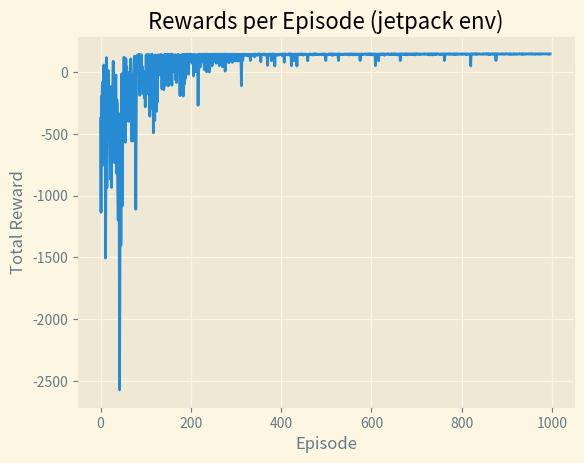

Recreate this plot in Python.
import numpy as np
import random
import matplotlib.pyplot as plt
import time

np.set_printoptions(precision=2)
plt.style.use("Solarize_Light2")

#create the environment
class JetPackGridEnv:
    def __init__(self):
        self.grid = np.zeros((5,5))-1
        self.starting_point = (0,0)
        self.goal_point = (4,3)
        self.water_points = [(0,2),(1,2),(3,2),(3,3),(4,2)]
        self.jetpack_point = (4,0)
        self.height = 5
        self.width = 5
        self.agent_location = self.starting_point
        self.have_jetpack = False
        self.first_time_jp = True

        self.grid[self.goal_point[0], self.goal_point[1]] = 100 # TODO: can change reward
        for water_point in self.water_points:
            self.grid[water_point[0], water_point[1]] = -90 # TODO: can change reward
        self.grid[self.jetpack_point[0], self.jetpack_point[1]] = -1 # TODO: can change reward
        self.actions = ['U', 'D', 'R', 'L']

    def step(self, action):
        prev_location = self.agent_location
        # if(env.agent_location == env.jetpack_point):
 
        if action == 'U':
            if prev_location[1]==4:
                reward = self.get_reward(prev_location) - 1
            else:
                self.agent_location = (self.agent_location[0], self.agent_location[1]+1)
                reward = self.get_reward(self.agent_location)
        elif action == 'UU':
            if prev_location[1]==4 or prev_location[1]==3:
                reward = self.get_reward(prev_location) - 1
            else:
                self.agent_location = (self.agent_location[0], self.agent_location[1]+2)
                reward = self.get_reward(self.agent_location)
        elif action == 'D':
            if prev_location[1]==0:
                reward = self.get_reward(prev_location) - 1
            else:
                self.agent_location = (self.agent_location[0], self.agent_location[1]-1)
                reward = self.get_reward(self.agent_location)
        elif action == 'DD':
            if prev_location[1]==0 or prev_location[1]==1:
                reward = self.get_reward(prev_location) - 1
            else:
                self.agent_location = (self.agent_location[0], self.agent_location[1]-2)
                reward = self.get_reward(self.agent_location)
        elif action == 'R':
            if prev_location[0]==4:
                reward = self.get_reward(prev_location) - 1
            else:
                self.agent_location = (self.agent_location[0]+1, self.agent_location[1])
                reward = self.get_reward(self.agent_location)
        elif action == 'RR':
            if prev_location[0]==4 or prev_location[0]==3:
                reward = self.get_reward(prev_location) - 1
            else:
                self.agent_location = (self.agent_location[0]+2, self.agent_location[1])
                reward = self.get_reward(self.agent_location)
        elif action == 'L':
            if prev_location[0]==0:
                reward = self.get_reward(prev_location) - 1
            else:
                self.agent_location = (self.agent_location[0]-1, self.agent_location[1])
                reward = self.get_reward(self.agent_location)
        elif action == 'LL':
            if prev_location[0]==0 or prev_location[0]==1:
                reward = self.get_reward(prev_location) - 1
            else:
                self.agent_location = (self.agent_location[0]-2, self.agent_location[1])
                reward = self.get_reward(self.agent_location)

    
        #if agent is in jetpack location, it takes the jetpack, and isnt effected by water points anymore
        if self.agent_location == self.jetpack_point and self.first_time_jp:
            self.have_jetpack = True
            self.first_time_jp = False
            self.actions = ['U', 'D', 'R', 'L', 'UU', 'DD', 'RR', 'LL']
            for water_point in self.water_points:
                self.grid[water_point[0], water_point[1]] = -1 
            #print("*************JETPACK OBTAINED*************")
            reward += 50
        return reward
    
    def get_reward(self, location):
        #print(location[0], location[1])
        reward = self.grid[location[0], location[1]]
        return reward

    def is_done(self, location):
        return (location[0],location[1]) == (self.goal_point[0], self.goal_point[1]) 

action_mapping = {0: "U", 1: "D", 2: "R", 3: "L", 4: "UU", 5: "DD", 6: "RR", 7: "LL"}
reverse_action_mapping = {"U": 0, "D": 1, "R": 2, "L": 3, "UU": 4, "DD": 5, "RR": 6, "LL": 7}

class QLearningAgent:
    def __init__(self, env):
        self.env = env
        self.state_size = env.height * env.width
        self.action_size = len(env.actions)
        # self.QTable = np.ndarray((5,5,4),dtype=np.float32)
        self.QTable = np.random.rand(5,5,4)*4  # TODO: can change low and high values #state[0], state[1], actions
        self.QTable_jetpack = np.random.rand(5,5,8)*4  # TODO: can change low and high values #state[0], state[1], actions (u, uu, d, dd, r, rr, l, ll)
        self.QTable_jetpack = np.copy(self.QTable[:, :, :4])
        self.QTable_jetpack = np.concatenate((self.QTable_jetpack, self.QTable[:, :, :4]), axis=2)
        #define hyperparameters 
        self.lr = 0.01
        #low gamma->immediate rewards are important high gamma->future rewards
        self.gamma = 0.99
        self.epsilon_start = 0.9
        self.epsilon = 0.9
        self.epsilon_decay = 0.01
        self.epsilon_min = 0.01
    def getQTable(self):
        if(self.env.have_jetpack == False):
            return self.QTable
        else:
            return self.QTable_jetpack
    
    def action(self,state):
        rand = random.uniform(0,1)
        if(self.env.have_jetpack == False):
            if rand > self.epsilon:
                action_index = action_mapping[np.argmax(self.QTable[state[0],state[1], :])]
                #print(f"action: {action_index}")
                #return np.argmax(self.QTable[state[0],state[1], :]) #select the action with the highest Q value for that state (returns the index -> coresponds to action)
                return action_index
            else: 
                randint = int(random.uniform(0,4))
                #print(f"action: {self.env.actions[randint]}")
                return self.env.actions[randint]
        else:
            if rand > self.epsilon:
                action_index = action_mapping[np.argmax(self.QTable_jetpack[state[0],state[1], :])]
                #print(f"action: {action_index}")
                #return np.argmax(self.QTable[state[0],state[1], :]) #select the action with the highest Q value for that state (returns the index -> coresponds to action)
                return action_index
            else: 
                randint = int(random.uniform(0,8))
                #print(f"action: {self.env.actions[randint]}")
                return self.env.actions[randint]
        
    def updateQvals(self, state, new_state, action, reward):
        #update Q table
        #𝑄𝑠,𝑎 =𝑄𝑠,𝑎 +𝑙∗(𝑟𝑠,𝑎 +𝛾∗max𝑄𝑠′,𝑎′ −𝑄𝑠,𝑎)
        action_index = reverse_action_mapping.get(action)
        #print(state, action, reward, new_state)

        if(self.env.have_jetpack==False):
            self.QTable[state[0],state[1],action_index] = self.QTable[state[0],state[1],action_index] + self.lr*(reward + self.gamma*np.max(self.QTable[new_state[0],new_state[1], :]) - self.QTable[state[0],state[1],action_index]) 
            self.QTable_jetpack[state[0],state[1],action_index] = self.QTable_jetpack[state[0],state[1],action_index] + self.lr*(reward + self.gamma*np.max(self.QTable[new_state[0],new_state[1], :]) - self.QTable_jetpack[state[0],state[1],action_index]) 
            self.QTable_jetpack[state[0],state[1],action_index+4] = self.QTable_jetpack[state[0],state[1],action_index+4] + self.lr*(reward + self.gamma*np.max(self.QTable[new_state[0],new_state[1], :]) - self.QTable_jetpack[state[0],state[1],action_index+4]) 
        else:
            self.QTable_jetpack[state[0],state[1],action_index] = self.QTable_jetpack[state[0],state[1],action_index] + self.lr*(reward + self.gamma*np.max(self.QTable[new_state[0],new_state[1], :]) - self.QTable_jetpack[state[0],state[1],action_index]) 
        
        #update epsilon
        #epsilon = self.epsilon_min + (self.epsilon_start-self.epsilon_min) * np.exp(-1*episode*self.epsilon_decay)


def train(env, episodes, agent):
    total_reward_per_episode = []
    for episode in range(0, episodes):
        #env.reset()
        done = False
        score = 0
        step = 0
        env.agent_location = env.starting_point
        #loop until done or max steps
        while not done:
            #action selection exploration explotiation
            state = env.agent_location
            action = agent.action(state)
            
            #take step in environment
            reward = env.step(action)
            #print(f"selected action: {action}, reward: {reward}")
            #update reward and state and step
            new_state = env.agent_location
            score += reward
            #update Q table
            agent.updateQvals(state, new_state, action, reward)
            #state = new_state
            #print(f"agent location: {env.agent_location}")
            if(env.is_done(env.agent_location)):
                done = True
            if(episode%100==0 or episode==episodes-1):
                print(f"selected action: {action}, reward: {reward}")
                print(f"agent location: {env.agent_location}")
                if env.agent_location == env.jetpack_point:
                    print("********JETPACK OBTAINED*********")
        total_reward_per_episode.append(score)

        #update epsilon
        agent.epsilon = agent.epsilon_min + (agent.epsilon_start-agent.epsilon_min) * np.exp(-1*episode*agent.epsilon_decay)
        
        if(episode%100==0 or episode==episodes-1):
            print('Episode:{} Score:{}'.format(episode, score))
            print("------------------------------------------------------------------------------------")  
        if(episode==episodes-1):
            print_ndarray(agent.getQTable())
        # reset environmet:
        env.have_jetpack = False
        env.first_time_jp = True
        env.actions = ['U', 'D', 'R', 'L']
        for water_point in env.water_points:
            env.grid[water_point[0], water_point[1]] = -90 
    return total_reward_per_episode

def print_ndarray(matrix):
    if matrix.shape == (5,5):
        print(np.flip(matrix.T, axis=0))
    elif matrix.shape == (5,5,4):
        for i in range(0,4):
            action_str = action_mapping[i]
            print(f"{action_str}:")
            print(np.flip(matrix[:,:,i].T, axis=0), '\n')
    elif matrix.shape == (5,5,8):
        for i in range(0,8):
            action_str = action_mapping[i]
            print(f"{action_str}:")
            print(np.flip(matrix[:,:,i].T, axis=0), '\n')

env = JetPackGridEnv()
agent = QLearningAgent(env) # TODO: initialize table with random values

print_ndarray(agent.getQTable())
print_ndarray(env.grid)

start_time = time.time()
total_reward_per_episode = train(env=env, episodes=1000, agent=agent)
end_time = time.time()
print(f"Learning time: {end_time - start_time} seconds")


plt.plot(total_reward_per_episode)
plt.title('Rewards per Episode (jetpack env)')
plt.xlabel('Episode')
plt.ylabel('Total Reward')
plt.grid(True)
plt.savefig(f'Q-learningGraphwithjetpack.png')
plt.show()









